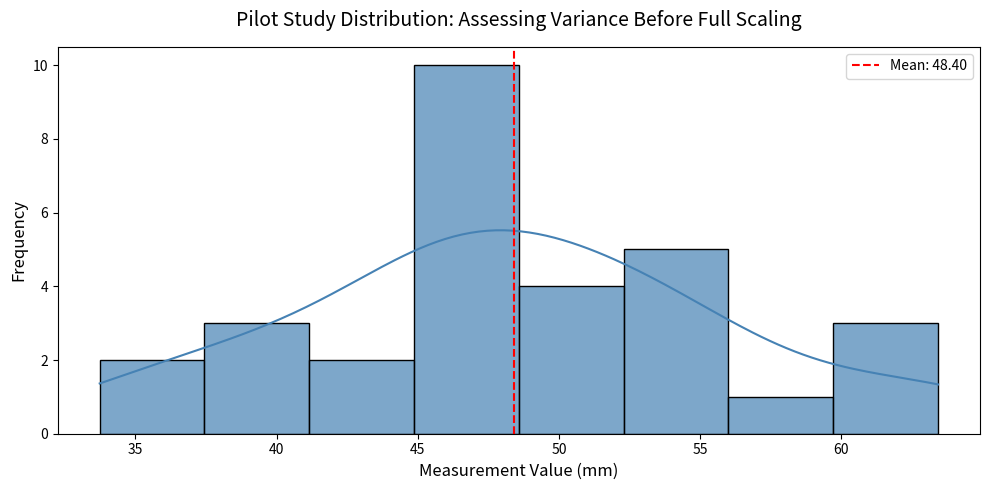
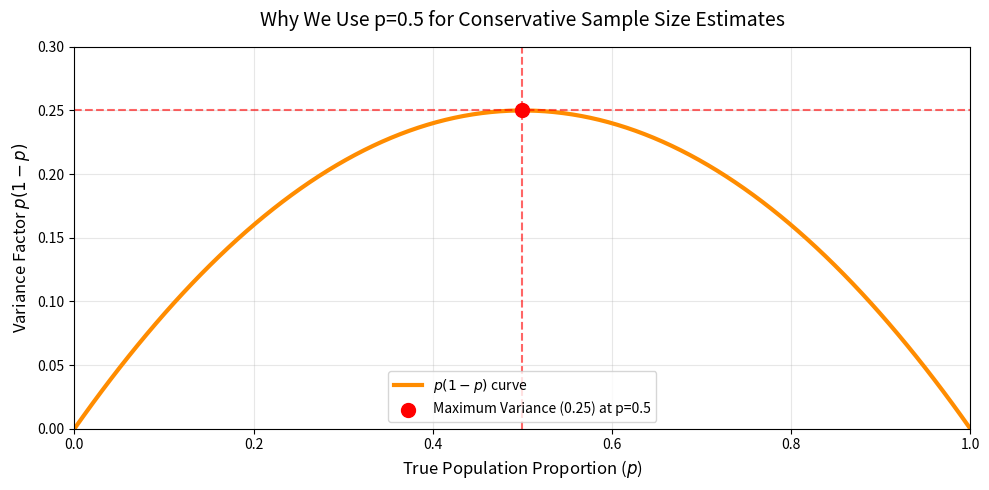
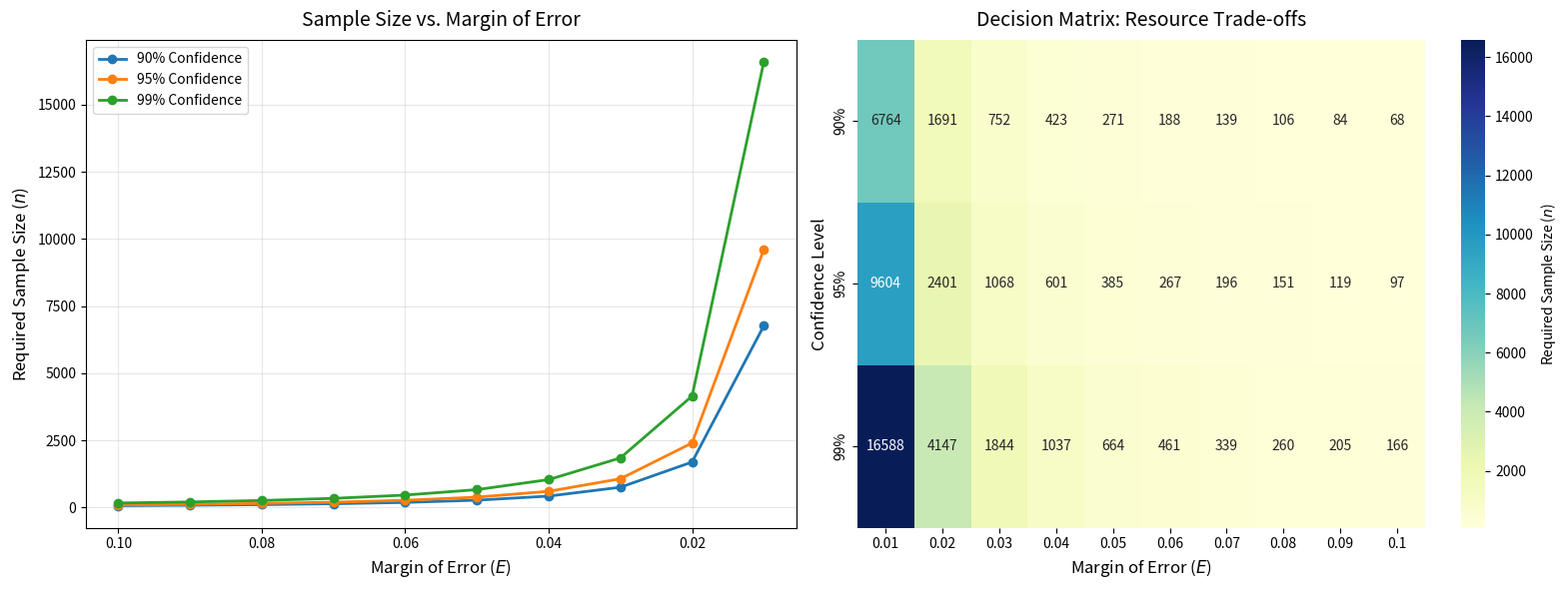

The matplotlib source for these figures, in order: (Note: this script raises an exception after producing the figures.)
# ---------------------------------------------------------
# STEP 1: CALCULATING SAMPLE SIZE FOR A POPULATION MEAN
# ---------------------------------------------------------
import math
import scipy.stats as stats

def calculate_n_mean(confidence_level, population_std, margin_of_error):
    """
    Calculates the minimum required sample size for estimating a population mean.
    
    Parameters:
    confidence_level (float): The desired confidence level (e.g., 0.95 for 95%)
    population_std (float): The estimated population standard deviation (sigma)
    margin_of_error (float): The maximum acceptable margin of error (E)
    
    Returns:
    int: The rounded-up minimum sample size.
    """
    # Calculate alpha from the confidence level
    alpha = 1.0 - confidence_level
    
    # Calculate the critical Z value (two-tailed)
    # For a 95% confidence level, this will be approximately 1.96
    z_critical = stats.norm.ppf(1.0 - (alpha / 2.0))
    
    # Apply the mathematical formula: n = ( (Z * sigma) / E )^2
    n_raw = ((z_critical * population_std) / margin_of_error) ** 2
    
    # Always use the ceiling function to round up to the next whole person/item
    n_final = math.ceil(n_raw)
    
    print(f"--- Sample Size Calculation for Mean ---")
    print(f"Confidence Level : {confidence_level*100}%")
    print(f"Z-Critical Value : {z_critical:.4f}")
    print(f"Standard Dev (σ) : {population_std}")
    print(f"Margin Error (E) : {margin_of_error}")
    print(f"Raw Calculation  : {n_raw:.4f}")
    print(f"Required Size (n): {n_final}\n")
    
    return n_final

# Example Execution:
# Imagine testing the breaking strength of a new composite material.
# We estimate std_dev = 15 kg, want a margin of error of 2 kg, at 99% confidence.
required_n = calculate_n_mean(confidence_level=0.99, 
                              population_std=15.0, 
                              margin_of_error=2.0)

# ---------------------------------------------------------
# STEP 2: ESTIMATING STANDARD DEVIATION VIA PILOT STUDY & RULE OF THUMB
# ---------------------------------------------------------
import numpy as np
import pandas as pd
import matplotlib.pyplot as plt
import seaborn as sns

# Seed for reproducibility
np.random.seed(42)

# Simulate a small pilot study (n=30) of manufacturing defect sizes (in mm)
pilot_data = np.random.normal(loc=50.0, scale=8.5, size=30)

# 1. Estimate using the Sample Standard Deviation (s)
s_proxy = np.std(pilot_data, ddof=1) # ddof=1 for sample standard deviation

# 2. Estimate using the Range Rule of Thumb (Max - Min) / 4
data_max = np.max(pilot_data)
data_min = np.min(pilot_data)
range_rule_proxy = (data_max - data_min) / 4.0

print("--- Estimating Unknown Population Variance ---")
print(f"Pilot Sample Std Dev (s): {s_proxy:.4f}")
print(f"Range Rule of Thumb (σ):  {range_rule_proxy:.4f}\n")

# Visualizing the Pilot Data to confirm distribution shape
plt.figure(figsize=(10, 5))
sns.histplot(pilot_data, kde=True, bins=8, color='steelblue', alpha=0.7)
plt.axvline(np.mean(pilot_data), color='red', linestyle='--', label=f'Mean: {np.mean(pilot_data):.2f}')
plt.title('Pilot Study Distribution: Assessing Variance Before Full Scaling', fontsize=14, pad=15)
plt.xlabel('Measurement Value (mm)', fontsize=12)
plt.ylabel('Frequency', fontsize=12)
plt.legend()
plt.tight_layout()
plt.show()

# ---------------------------------------------------------
# STEP 3: CALCULATING SAMPLE SIZE FOR A PROPORTION
# ---------------------------------------------------------

def calculate_n_proportion(confidence_level, estimated_p, margin_of_error):
    """
    Calculates the minimum sample size for estimating a population proportion.
    If estimated_p is None, it defaults to the conservative 0.5 estimate.
    """
    alpha = 1.0 - confidence_level
    z_critical = stats.norm.ppf(1.0 - (alpha / 2.0))
    
    # Apply conservative strategy if historical proportion is unknown
    if estimated_p is None:
        print("No prior proportion provided. Using conservative estimate (p=0.5).")
        p = 0.5
    else:
        p = estimated_p
        
    # Calculate variance factor p(1-p)
    variance_factor = p * (1.0 - p)
    
    # Apply the mathematical formula: n = p(1-p) * (Z / E)^2
    n_raw = variance_factor * ((z_critical / margin_of_error) ** 2)
    
    # Always round up to ensure we do not fall under the required threshold
    n_final = math.ceil(n_raw)
    
    print(f"--- Sample Size Calculation for Proportion ---")
    print(f"Confidence Level : {confidence_level*100}%")
    print(f"Z-Critical Value : {z_critical:.4f}")
    print(f"Estimated p      : {p}")
    print(f"Margin Error (E) : {margin_of_error}")
    print(f"Required Size (n): {n_final}\n")
    
    return n_final

# Example 1: With prior knowledge (e.g., historical defect rate is 15%)
n_prior = calculate_n_proportion(0.95, 0.15, 0.04)

# Example 2: Completely blind study (Conservative method)
n_blind = calculate_n_proportion(0.95, None, 0.04)

# ---------------------------------------------------------
# STEP 4: VISUALIZING THE CONSERVATIVE PROPORTION RULE
# ---------------------------------------------------------
# To prove why 0.5 is the safest bet, we plot p(1-p) for all p between 0 and 1

# Generate an array of possible proportions from 0.0 to 1.0
p_values = np.linspace(0.0, 1.0, 100)

# Calculate the variance factor p(1-p) for each possible proportion
variance_factors = p_values * (1 - p_values)

plt.figure(figsize=(10, 5))

# Plot the parabola
plt.plot(p_values, variance_factors, color='darkorange', linewidth=3, label='$p(1-p)$ curve')

# Highlight the maximum point
plt.axvline(0.5, color='red', linestyle='--', alpha=0.6)
plt.axhline(0.25, color='red', linestyle='--', alpha=0.6)
plt.scatter(0.5, 0.25, color='red', s=100, zorder=5, label='Maximum Variance (0.25) at p=0.5')

# Formatting the chart for readability
plt.title('Why We Use p=0.5 for Conservative Sample Size Estimates', fontsize=14, pad=15)
plt.xlabel('True Population Proportion ($p$)', fontsize=12)
plt.ylabel('Variance Factor $p(1-p)$', fontsize=12)
plt.xlim(0, 1)
plt.ylim(0, 0.3)
plt.legend(loc='lower center')
plt.grid(True, alpha=0.3)
plt.tight_layout()
plt.show()

# ---------------------------------------------------------
# STEP 5: SENSITIVITY ANALYSIS (HEATMAP & CURVES)
# ---------------------------------------------------------
# Let's visualize the trade-offs dynamically across multiple Margins of Error
# and Confidence Levels to show the exponential cost of precision.

# Define parameters for sensitivity analysis
margins = np.linspace(0.01, 0.10, 10)     # Margin of errors from 1% to 10%
conf_levels = [0.90, 0.95, 0.99]          # Standard confidence levels
fixed_p = 0.5                             # Worst case proportion scenario

# Initialize a dictionary to store arrays of required n
results_dict = {}

# Calculate sample sizes for every combination
for conf in conf_levels:
    n_array = []
    alpha = 1.0 - conf
    z_crit = stats.norm.ppf(1.0 - (alpha / 2.0))
    
    for e in margins:
        # n = p(1-p) * (Z/E)^2
        n = math.ceil((fixed_p * (1 - fixed_p)) * ((z_crit / e) ** 2))
        n_array.append(n)
        
    results_dict[f"{int(conf*100)}%"] = n_array

# Convert to DataFrame for easy seaborn plotting
df_sensitivity = pd.DataFrame(results_dict, index=np.round(margins, 3))

# Set up the Matplotlib Figure with 2 Subplots
fig, axes = plt.subplots(1, 2, figsize=(16, 6))

# --- Subplot 1: Line Plot (Exponential Curve) ---
for col in df_sensitivity.columns:
    axes[0].plot(df_sensitivity.index, df_sensitivity[col], marker='o', linewidth=2, label=f'{col} Confidence')

axes[0].set_title('Sample Size vs. Margin of Error', fontsize=14, pad=10)
axes[0].set_xlabel('Margin of Error ($E$)', fontsize=12)
axes[0].set_ylabel('Required Sample Size ($n$)', fontsize=12)
axes[0].invert_xaxis() # Invert to show increasing precision from left to right
axes[0].grid(True, alpha=0.3)
axes[0].legend()

# --- Subplot 2: Heatmap (Decision Matrix) ---
# Transpose for better visual orientation in the heatmap
sns.heatmap(df_sensitivity.T, annot=True, fmt="d", cmap="YlGnBu", ax=axes[1],
            cbar_kws={'label': 'Required Sample Size ($n$)'})

axes[1].set_title('Decision Matrix: Resource Trade-offs', fontsize=14, pad=10)
axes[1].set_xlabel('Margin of Error ($E$)', fontsize=12)
axes[1].set_ylabel('Confidence Level', fontsize=12)

plt.tight_layout()
plt.show()

# Print out the final dataset confirming the exact exponential scaling
print("\nTabular Results of Sensitivity Analysis:")
display(df_sensitivity.rename_axis("Margin of Error (E)"))
